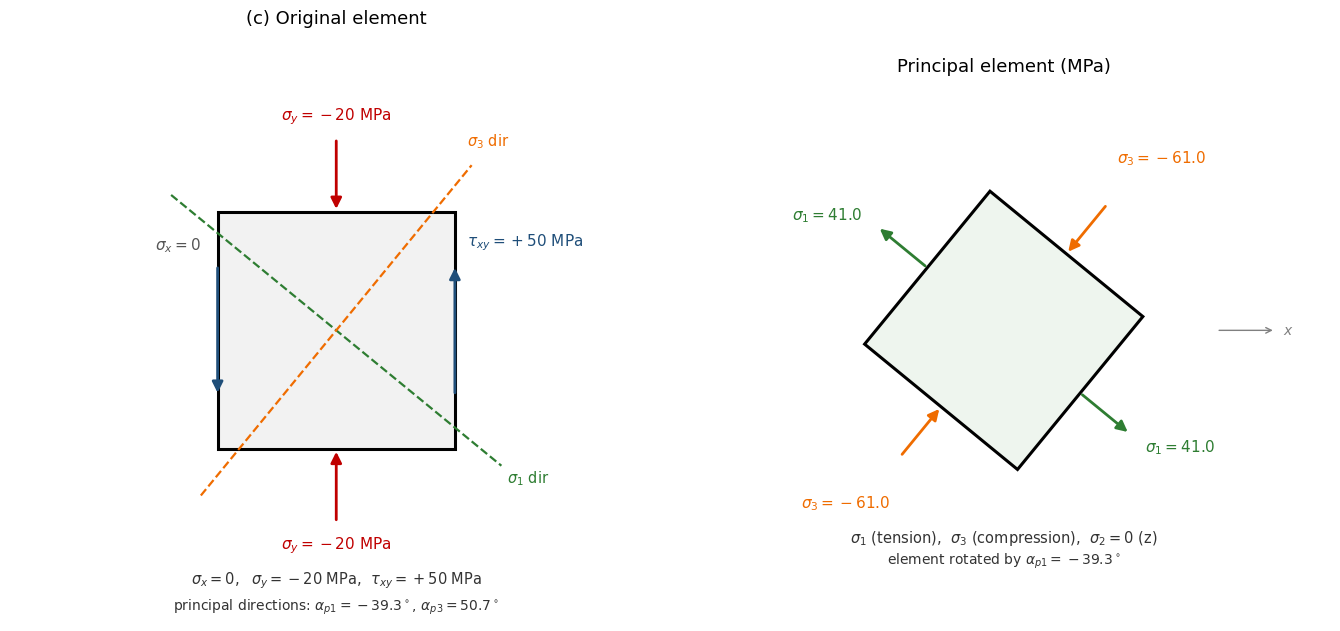

Reproduce this figure in Python. (Note: this script raises an exception after producing the figure.)
"""
9.2(c) 主单元体绘制（清理版：标注全部移到图形外侧，避免重叠）
原始应力: sigma_x = 0, sigma_y = -20 MPa, tau_xy = +50 MPa
主应力 : sigma_1 ≈ 41.0, sigma_2 = 0, sigma_3 ≈ -61.0 MPa
主方向 : alpha_p1 ≈ -39.3°（sigma_1 方向，自 x 轴顺时针）
"""

import numpy as np
import matplotlib.pyplot as plt
from matplotlib.patches import Polygon

plt.rcParams['font.sans-serif'] = ['DejaVu Sans']
plt.rcParams['axes.unicode_minus'] = False
plt.rcParams['text.usetex'] = False

# ---------------- mechanics ----------------
sx, sy, txy = 0.0, -20.0, 50.0
c = (sx + sy) / 2.0
R = np.hypot((sx - sy) / 2.0, txy)
s1, s3 = c + R, c - R
ap = 0.5 * np.degrees(np.arctan2(-2.0 * txy, sx - sy))   # sigma_1 direction
ap3 = ap + 90.0

print(f"center = {c:.2f}, R = {R:.2f}")
print(f"sigma_1 = {s1:.2f}, sigma_3 = {s3:.2f}")
print(f"alpha_p1 = {ap:.2f} deg, alpha_p3 = {ap3:.2f} deg")

fig, (axL, axR) = plt.subplots(1, 2, figsize=(13.5, 6.6))
for ax, xl in ((axL, 2.75), (axR, 3.30)):
    ax.set_aspect('equal')
    ax.axis('off')
    ax.set_xlim(-xl, xl)
    ax.set_ylim(-2.45, 2.45)

WB = dict(boxstyle='round,pad=0.18', fc='white', ec='none', alpha=0.92)


def arr(ax, p0, p1, color='k', lw=2.0, ms=16):
    ax.annotate('', xy=p1, xytext=p0,
                arrowprops=dict(arrowstyle='-|>', color=color, lw=lw,
                                mutation_scale=ms))

# ======================= LEFT: original element =======================
a = 1.0
axL.add_patch(Polygon([(-a, -a), (a, -a), (a, a), (-a, a)], closed=True,
                      facecolor='#f2f2f2', edgecolor='k', lw=2.2))

# sigma_y = -20 MPa（压应力，箭头指向面内）
arr(axL, (0, 1.62), (0, 1.0), '#c00000')
arr(axL, (0, -1.62), (0, -1.0), '#c00000')
axL.text(0, 1.72, r'$\sigma_y=-20$ MPa', color='#c00000',
         ha='center', va='bottom', fontsize=11)
axL.text(0, -1.72, r'$\sigma_y=-20$ MPa', color='#c00000',
         ha='center', va='top', fontsize=11)

# tau_xy = +50 MPa（右面向上、左面向下）
arr(axL, (a, -0.55), (a, 0.55), '#1f4e79')
arr(axL, (-a, 0.55), (-a, -0.55), '#1f4e79')
axL.text(1.10, 0.66, r'$\tau_{xy}=+50$ MPa', color='#1f4e79',
         ha='left', va='bottom', fontsize=11)

# sigma_x = 0（左右竖直面无水平正应力）
axL.text(-1.14, 0.64, r'$\sigma_x=0$', color='#555555',
         ha='right', va='bottom', fontsize=11, bbox=WB)

# 主方向（虚线）
th = np.radians(ap)
th3 = th + np.pi / 2
L = 1.80
axL.plot([-L * np.cos(th), L * np.cos(th)],
         [-L * np.sin(th), L * np.sin(th)], '--', color='#2e7d32', lw=1.6)
axL.plot([-L * np.cos(th3), L * np.cos(th3)],
         [-L * np.sin(th3), L * np.sin(th3)], '--', color='#ef6c00', lw=1.6)

axL.text(1.44, -1.24, r'$\sigma_1$ dir', color='#2e7d32',
         ha='left', va='center', fontsize=10.5, bbox=WB)
axL.text(1.10, 1.52, r'$\sigma_3$ dir', color='#ef6c00',
         ha='left', va='bottom', fontsize=10.5, bbox=WB)

axL.text(0, -2.10,
         r'$\sigma_x=0,\ \ \sigma_y=-20$ MPa, $\ \tau_{xy}=+50$ MPa',
         ha='center', va='center', fontsize=10.5, color='#333333')
axL.text(0, -2.33,
         r'principal directions: $\alpha_{p1}=-39.3^\circ$, $\alpha_{p3}=50.7^\circ$',
         ha='center', va='center', fontsize=10, color='#333333')
axL.set_title('(c) Original element', fontsize=13, pad=12)

# ======================= RIGHT: principal element =======================
e1 = np.array([np.cos(th), np.sin(th)])      # sigma_1 轴
e2 = np.array([-np.sin(th), np.cos(th)])     # sigma_3 轴

axR.add_patch(Polygon([a * e1 + a * e2, -a * e1 + a * e2,
                       -a * e1 - a * e2, a * e1 - a * e2], closed=True,
                      facecolor='#eef5ee', edgecolor='k', lw=2.2))

# sigma_1 拉应力：箭头沿 +-e1 向外
arr(axR, a * e1, 1.65 * e1, '#2e7d32')
arr(axR, -a * e1, -1.65 * e1, '#2e7d32')
# sigma_3 压应力：箭头沿 +-e2 向内
arr(axR, 1.65 * e2, a * e2, '#ef6c00')
arr(axR, -1.65 * e2, -a * e2, '#ef6c00')

# 标注一律放在箭杆延长线之外
p = 1.85 * e1
axR.text(p[0], p[1], r'$\sigma_1=41.0$', color='#2e7d32',
         ha='left', va='center', fontsize=11, bbox=WB)
p = -1.85 * e1
axR.text(p[0], p[1], r'$\sigma_1=41.0$', color='#2e7d32',
         ha='right', va='center', fontsize=11, bbox=WB)
p = 2.00 * e2 - 0.16 * e1
axR.text(p[0], p[1], r'$\sigma_3=-61.0$', color='#ef6c00',
         ha='left', va='bottom', fontsize=11, bbox=WB)
p = -2.00 * e2 + 0.16 * e1
axR.text(p[0], p[1], r'$\sigma_3=-61.0$', color='#ef6c00',
         ha='right', va='top', fontsize=11, bbox=WB)

# x 轴指示
axR.annotate('', xy=(2.75, 0.0), xytext=(2.15, 0.0),
             arrowprops=dict(arrowstyle='->', lw=1.0, color='gray'))
axR.text(2.82, 0.0, r'$x$', fontsize=10, va='center', color='gray')

axR.text(0, -2.10,
         r'$\sigma_1$ (tension), $\ \sigma_3$ (compression), $\ \sigma_2=0$ (z)',
         ha='center', va='center', fontsize=10.5, color='#333333')
axR.text(0, -2.33,
         r'element rotated by $\alpha_{p1}=-39.3^\circ$',
         ha='center', va='center', fontsize=10, color='#333333')
axR.set_title('Principal element (MPa)', fontsize=13, pad=12)

plt.tight_layout()
plt.savefig('/workspace/principal_element_9_2c.png', dpi=150, bbox_inches='tight')
print("saved: /workspace/principal_element_9_2c.png")
